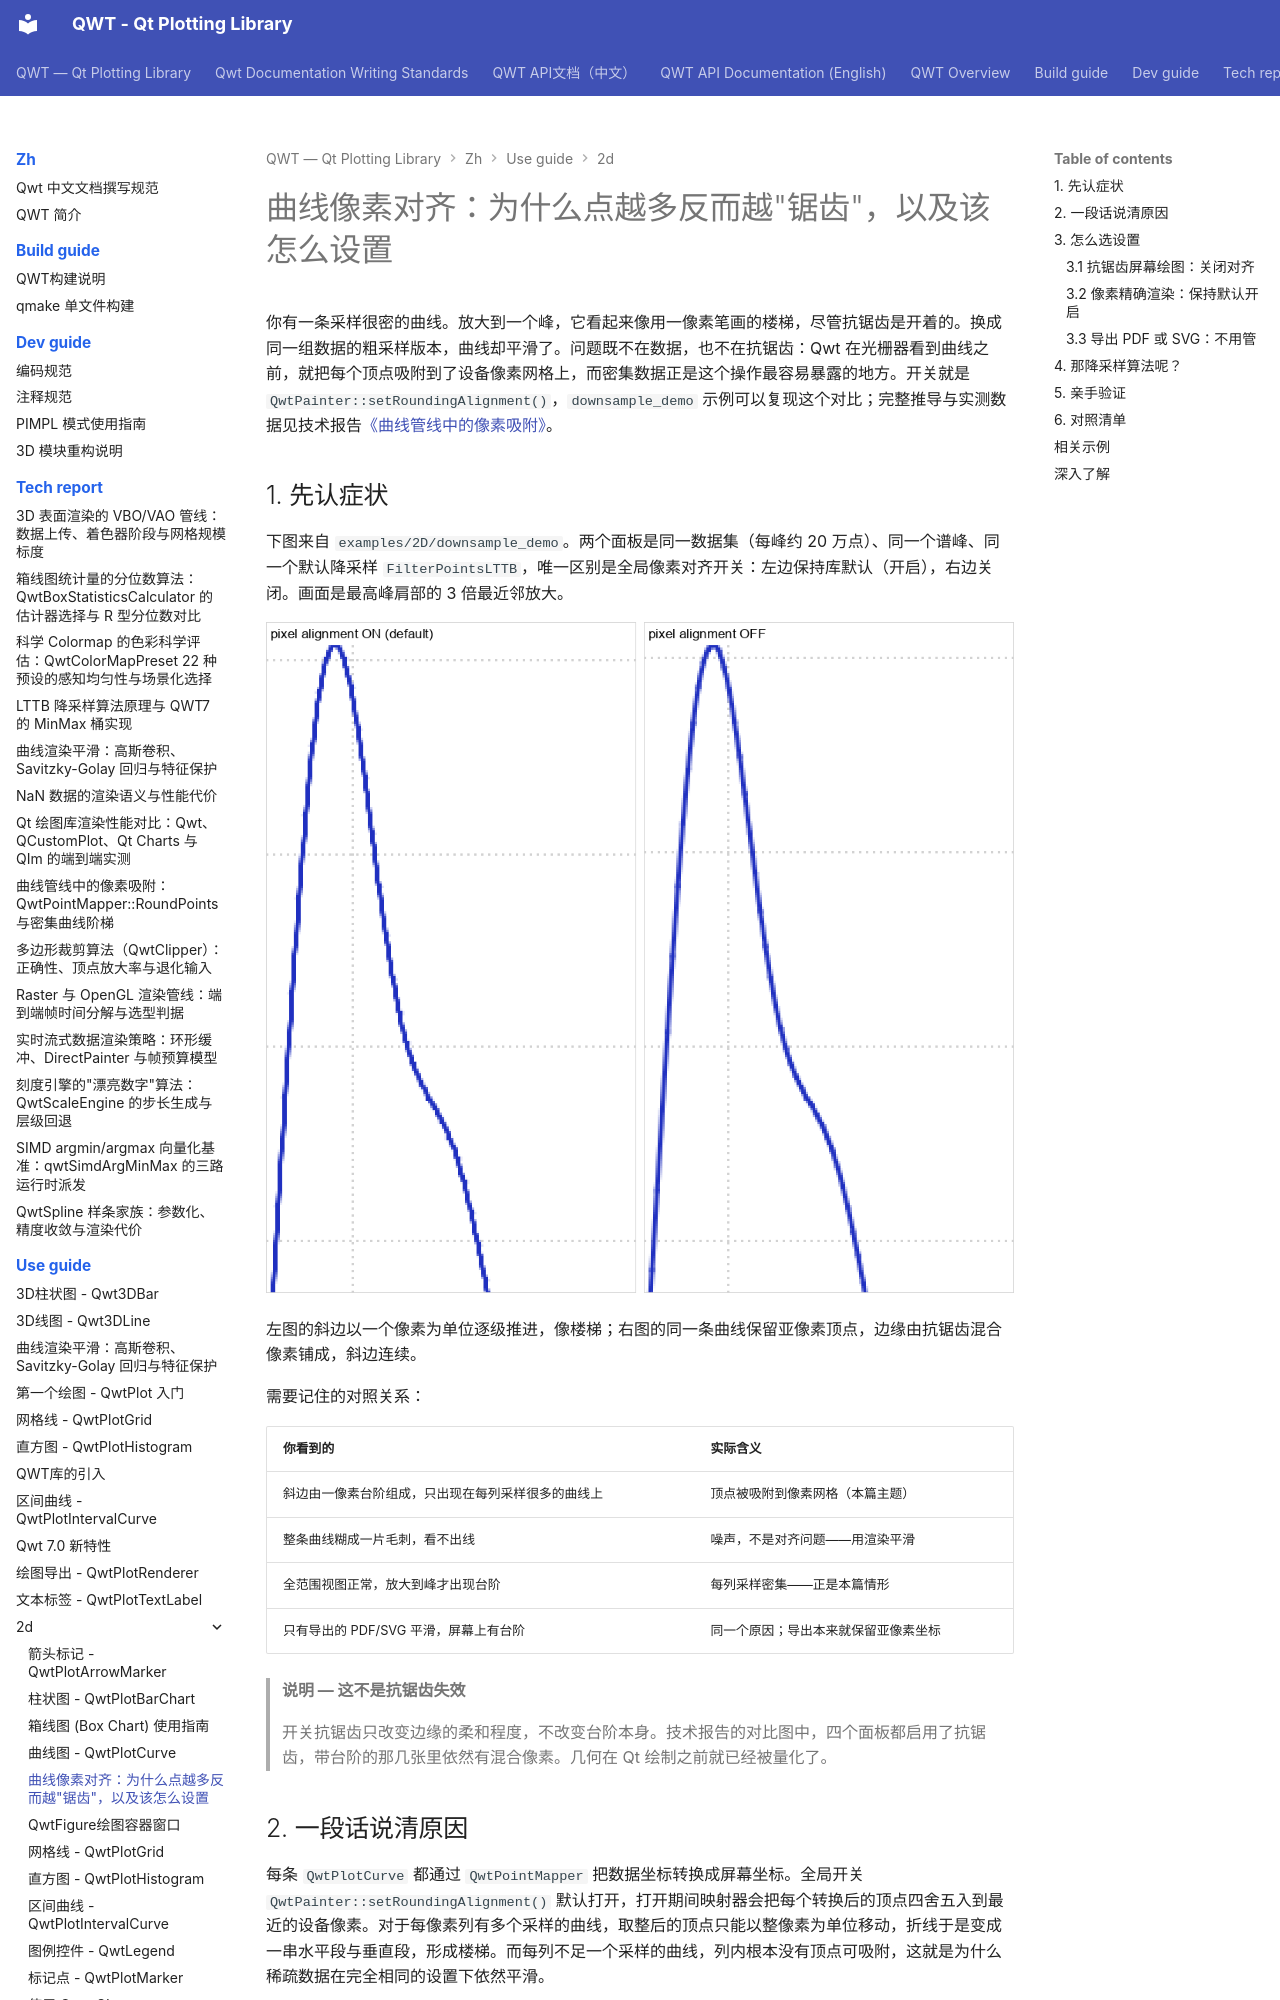

repository: czyt1988/QWT · page: zh/use-guide/2d/downsampling-pixel-align/index.html · generator: mkdocs

# 曲线像素对齐：为什么点越多反而越"锯齿"，以及该怎么设置

你有一条采样很密的曲线。放大到一个峰，它看起来像用一像素笔画的楼梯，尽管抗锯齿是开着的。换成同一组数据的粗采样版本，曲线却平滑了。问题既不在数据，也不在抗锯齿：Qwt 在光栅器看到曲线之前，就把每个顶点吸附到了设备像素网格上，而密集数据正是这个操作最容易暴露的地方。开关就是 `QwtPainter::setRoundingAlignment()`，`downsample_demo` 示例可以复现这个对比；完整推导与实测数据见技术报告[《曲线管线中的像素吸附》](../../tech-report/point-mapper-rounding.md)。

## 1. 先认症状

下图来自 `examples/2D/downsample_demo`。两个面板是同一数据集（每峰约 20 万点）、同一个谱峰、同一个默认降采样 `FilterPointsLTTB`，唯一区别是全局像素对齐开关：左边保持库默认（开启），右边关闭。画面是最高峰肩部的 3 倍最近邻放大。

![同一谱峰，像素对齐开启与关闭对比](../../../assets/screenshots/downsample-demo-compare.png)

左图的斜边以一个像素为单位逐级推进，像楼梯；右图的同一条曲线保留亚像素顶点，边缘由抗锯齿混合像素铺成，斜边连续。

需要记住的对照关系：

| 你看到的 | 实际含义 |
|---|---|
| 斜边由一像素台阶组成，只出现在每列采样很多的曲线上 | 顶点被吸附到像素网格（本篇主题） |
| 整条曲线糊成一片毛刺，看不出线 | 噪声，不是对齐问题——用渲染平滑 |
| 全范围视图正常，放大到峰才出现台阶 | 每列采样密集——正是本篇情形 |
| 只有导出的 PDF/SVG 平滑，屏幕上有台阶 | 同一个原因；导出本来就保留亚像素坐标 |

> **说明 — 这不是抗锯齿失效**
>
> 开关抗锯齿只改变边缘的柔和程度，不改变台阶本身。技术报告的对比图中，四个面板都启用了抗锯齿，带台阶的那几张里依然有混合像素。几何在 Qt 绘制之前就已经被量化了。

## 2. 一段话说清原因

每条 `QwtPlotCurve` 都通过 `QwtPointMapper` 把数据坐标转换成屏幕坐标。全局开关 `QwtPainter::setRoundingAlignment()` 默认打开，打开期间映射器会把每个转换后的顶点四舍五入到最近的设备像素。对于每像素列有多个采样的曲线，取整后的顶点只能以整像素为单位移动，折线于是变成一串水平段与垂直段，形成楼梯。而每列不足一个采样的曲线，列内根本没有顶点可吸附，这就是为什么稀疏数据在完全相同的设置下依然平滑。

这个开关是全局的：它作用于应用中的每条曲线、每个标记、网格和图例图标，而不是单个图项。所以修复方式通常是启动时调用一次，而不是逐条曲线配置。

## 3. 怎么选设置

大多数应用只需要在两种情况之间做选择。
